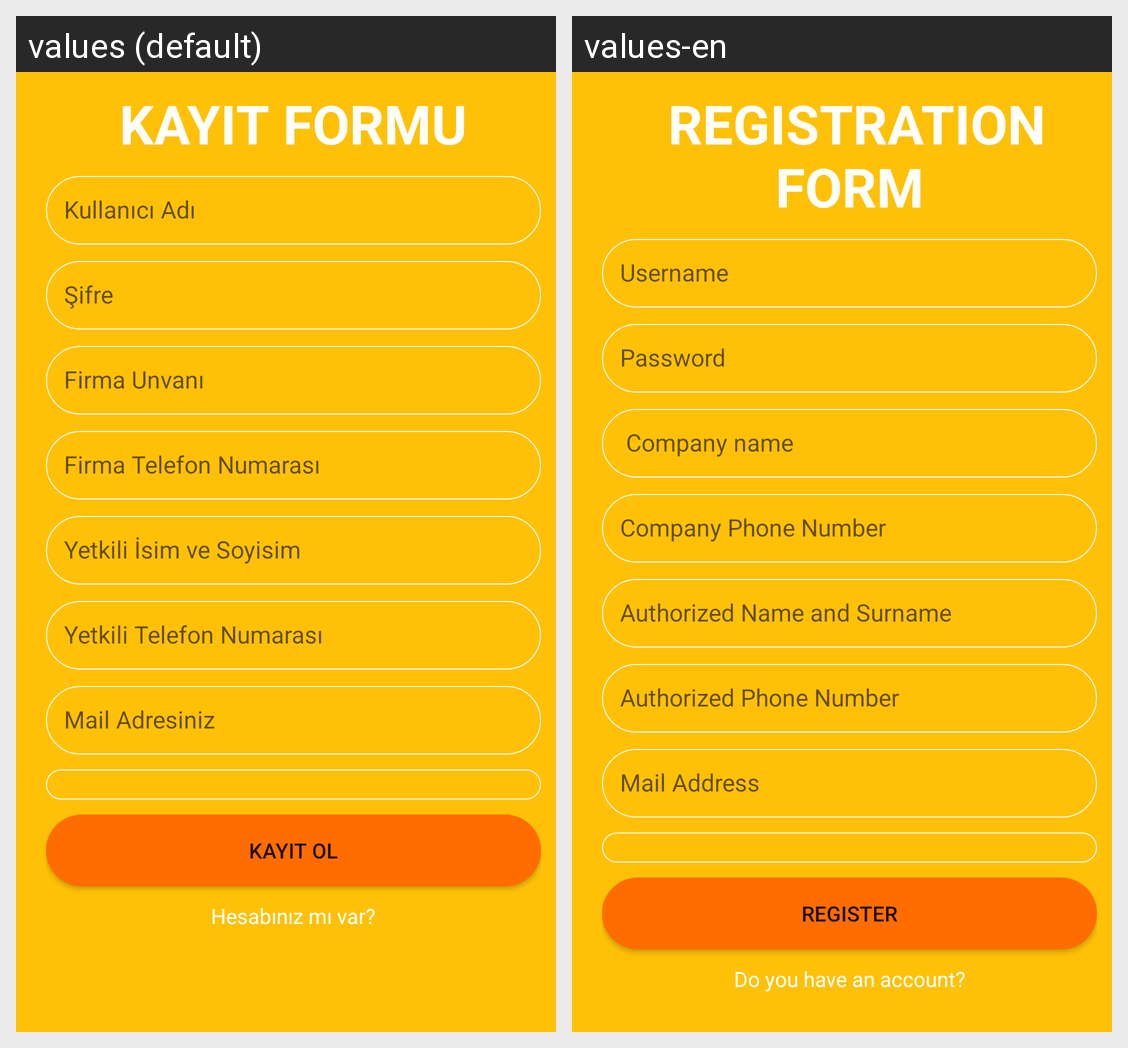

The same Android screen rendered under two of its app's locales, left to right. List the strings drawn on it with the default value and each locale's translation.
Android screen res/layout/activity_kayit_ol.xml rendered under 2 locales, left to right: values (default), values-en. Device: Nexus 5 (rendered at 1080×1920; each locale shown at half size, 540×960, under a caption strip naming it); theme Theme.PratikHasar.
Strings drawn on this screen, with the default value and each locale's value (text and hints the layout hard-codes, and strings that could not be matched under every locale, appear in the picture but are not listed):

kayit_formu
  values: KAYIT FORMU
  values-en:  REGISTRATION FORM

username
  values: Kullanıcı Adı
  values-en: Username

password
  values: Şifre
  values-en: Password

firma_unvan
  values: Firma Unvanı
  values-en:  Company name

firma_tel_no
  values: Firma Telefon Numarası
  values-en: Company Phone Number

yetkili_isim_soyisim
  values: Yetkili İsim ve Soyisim
  values-en: Authorized Name and Surname

yetkili_tel_no
  values: Yetkili Telefon Numarası
  values-en: Authorized Phone Number

mailadresi
  values: Mail Adresiniz
  values-en: Mail Address

register
  values: KAYIT OL
  values-en: Register

hesap_var
  values: Hesabınız mı var?
  values-en: Do you have an account?
